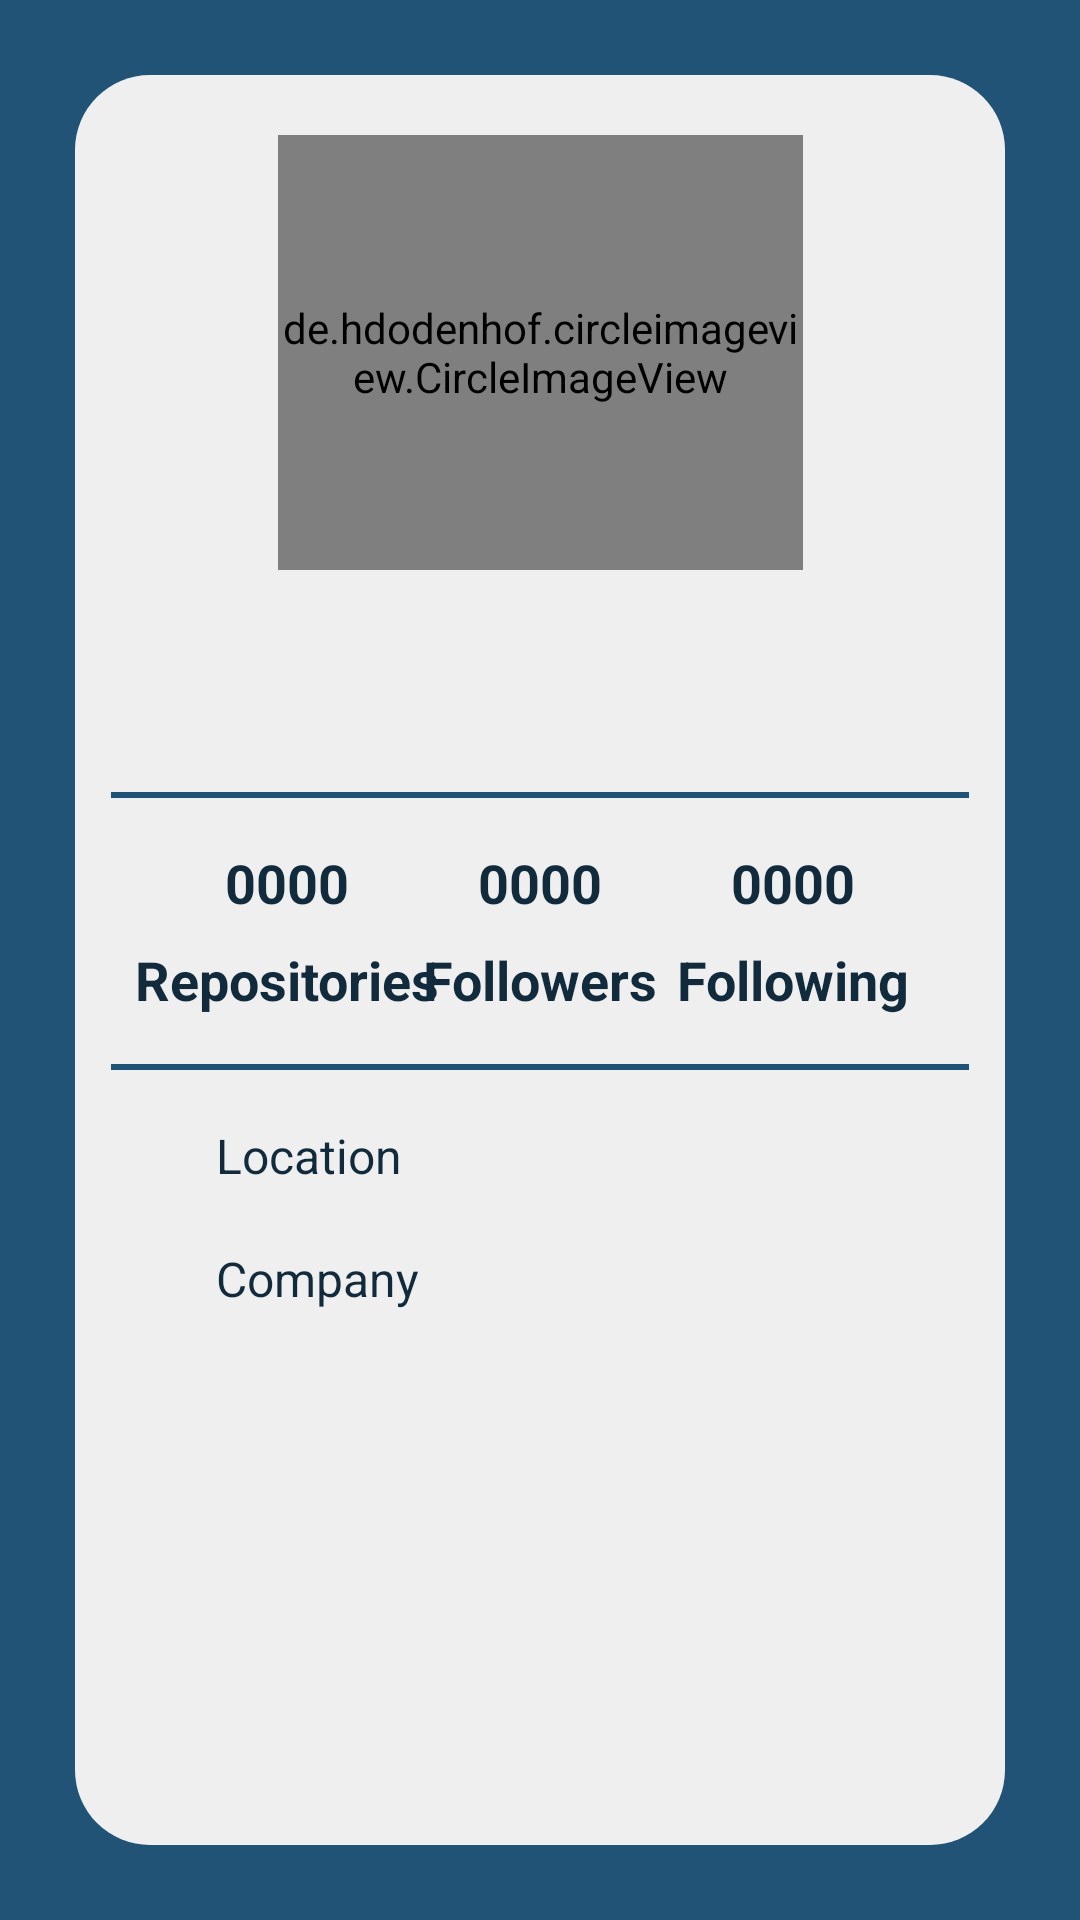

Android layout source for this screen:
<!-- AndroidManifest.xml: application theme Theme.UserGithubAplication -->
<!-- res/layout/activity_detail_user.xml -->
<?xml version="1.0" encoding="utf-8"?>
<androidx.constraintlayout.widget.ConstraintLayout xmlns:android="http://schemas.android.com/apk/res/android"
    xmlns:app="http://schemas.android.com/apk/res-auto"
    xmlns:tools="http://schemas.android.com/tools"
    android:layout_width="match_parent"
    android:layout_height="match_parent"
    android:background="@color/primary_soft"
    tools:context=".ui.details.UserDetailActivity">

    <View
        android:id="@+id/view"
        android:layout_width="0dp"
        android:layout_height="0dp"
        android:layout_marginStart="25dp"
        android:layout_marginTop="25dp"
        android:layout_marginEnd="25dp"
        android:layout_marginBottom="25dp"
        android:background="@drawable/transparent_backgroud"
        app:layout_constraintBottom_toBottomOf="parent"
        app:layout_constraintEnd_toEndOf="parent"
        app:layout_constraintStart_toStartOf="parent"
        app:layout_constraintTop_toTopOf="parent" />

    <de.hdodenhof.circleimageview.CircleImageView
        android:id="@+id/iv_detail_item_profile"
        android:layout_width="175dp"
        android:layout_height="145dp"
        android:layout_marginTop="20dp"
        app:layout_constraintEnd_toEndOf="@+id/view"
        app:layout_constraintStart_toStartOf="@+id/view"
        app:layout_constraintTop_toTopOf="@+id/view"
        tools:src="@tools:sample/avatars" />

    <TextView
        android:id="@+id/tv_detail_name"
        android:layout_width="wrap_content"
        android:layout_height="wrap_content"
        android:layout_marginTop="12dp"
        android:textSize="18sp"
        android:textStyle="bold"
        android:textColor="@color/primary_bold"
        app:layout_constraintEnd_toEndOf="@+id/iv_detail_item_profile"
        app:layout_constraintStart_toStartOf="@+id/iv_detail_item_profile"
        app:layout_constraintTop_toBottomOf="@+id/iv_detail_item_profile"
        tools:text="Username" />

    <TextView
        android:textColor="@color/primary_bold"
        android:id="@+id/tv_detail_usernames"
        android:layout_width="wrap_content"
        android:layout_height="wrap_content"
        android:textSize="16sp"
        android:textStyle="italic"
        app:layout_constraintEnd_toEndOf="@+id/iv_detail_item_profile"
        app:layout_constraintStart_toStartOf="@+id/iv_detail_item_profile"
        app:layout_constraintTop_toBottomOf="@+id/tv_detail_name"
        tools:text="github.com/username" />

    <View
        android:id="@+id/line_border"
        android:layout_width="0dp"
        android:layout_height="2dp"
        android:layout_marginStart="12dp"
        android:layout_marginTop="16dp"
        android:layout_marginEnd="12dp"
        android:background="@color/primary_soft"
        app:layout_constraintEnd_toEndOf="@+id/view"
        app:layout_constraintStart_toStartOf="@+id/view"
        app:layout_constraintTop_toBottomOf="@+id/tv_detail_usernames" />

    <TextView
        android:id="@+id/tv_detail_repository"
        android:layout_width="wrap_content"
        android:layout_height="wrap_content"
        android:layout_gravity="center"
        android:layout_marginStart="50dp"
        android:layout_marginTop="16dp"
        android:text="0000"
        android:textColor="@color/primary_bold"
        android:textSize="18sp"
        android:textStyle="bold"
        app:layout_constraintStart_toStartOf="@+id/view"
        app:layout_constraintTop_toBottomOf="@+id/line_border" />

    <TextView
        android:id="@+id/tv_followers_repository"
        android:layout_width="wrap_content"
        android:layout_height="wrap_content"
        android:layout_gravity="center"
        android:layout_marginTop="16dp"
        android:text="0000"
        android:textColor="@color/primary_bold"
        android:textSize="18sp"
        android:textStyle="bold"
        app:layout_constraintEnd_toStartOf="@+id/tv_following_repository"
        app:layout_constraintStart_toEndOf="@+id/tv_detail_repository"
        app:layout_constraintTop_toBottomOf="@+id/line_border" />

    <TextView
        android:id="@+id/tv_following_repository"
        android:layout_width="wrap_content"
        android:layout_height="wrap_content"
        android:layout_gravity="center"
        android:layout_marginTop="16dp"
        android:layout_marginEnd="50dp"
        android:text="0000"
        android:textColor="@color/primary_bold"
        android:textSize="18sp"
        android:textStyle="bold"
        app:layout_constraintEnd_toEndOf="@+id/view"
        app:layout_constraintTop_toBottomOf="@+id/line_border" />

    <TextView
        android:id="@+id/repository"
        android:layout_width="wrap_content"
        android:layout_height="wrap_content"
        android:layout_gravity="center"
        android:layout_marginTop="8dp"
        android:text="Repositories"
        android:textColor="@color/primary_bold"
        android:textSize="18sp"
        android:textStyle="bold"
        app:layout_constraintEnd_toEndOf="@+id/tv_detail_repository"
        app:layout_constraintStart_toStartOf="@+id/tv_detail_repository"
        app:layout_constraintTop_toBottomOf="@+id/tv_detail_repository" />

    <TextView
        android:id="@+id/Followers"
        android:layout_width="wrap_content"
        android:layout_height="wrap_content"
        android:layout_gravity="center"
        android:layout_marginTop="8dp"
        android:text="Followers"
        android:textColor="@color/primary_bold"
        android:textSize="18sp"
        android:textStyle="bold"
        app:layout_constraintEnd_toEndOf="@+id/tv_followers_repository"
        app:layout_constraintStart_toStartOf="@+id/tv_followers_repository"
        app:layout_constraintTop_toBottomOf="@+id/tv_followers_repository" />

    <TextView
        android:id="@+id/following"
        android:layout_width="wrap_content"
        android:layout_height="wrap_content"
        android:layout_gravity="center"
        android:layout_marginTop="8dp"
        android:text="Following"
        android:textColor="@color/primary_bold"
        android:textSize="18sp"
        android:textStyle="bold"
        app:layout_constraintEnd_toEndOf="@+id/tv_following_repository"
        app:layout_constraintStart_toStartOf="@+id/tv_following_repository"
        app:layout_constraintTop_toBottomOf="@+id/tv_following_repository" />

    <View
        android:id="@+id/line_border2"
        android:layout_width="0dp"
        android:layout_height="2dp"
        android:layout_marginStart="12dp"
        android:layout_marginTop="16dp"
        android:layout_marginEnd="12dp"
        android:background="@color/primary_soft"
        app:layout_constraintEnd_toEndOf="@+id/view"
        app:layout_constraintStart_toStartOf="@+id/view"
        app:layout_constraintTop_toBottomOf="@+id/Followers" />

    <ImageView
        android:id="@+id/imageView"
        android:layout_width="25dp"
        android:layout_height="25dp"
        android:layout_marginTop="16dp"
        android:src="@drawable/ic_baseline_location_city_24"
        app:layout_constraintStart_toStartOf="@+id/line_border2"
        app:layout_constraintTop_toBottomOf="@+id/line_border2"
        app:tint="@color/primary_bold" />

    <TextView
        android:id="@+id/tv_detail_location"
        android:layout_width="0dp"
        android:layout_height="wrap_content"
        android:layout_marginStart="10dp"
        android:maxLength="50"
        android:maxLines="1"
        android:text="Location"
        android:textColor="@color/primary_bold"
        android:textSize="16sp"
        app:layout_constraintBottom_toBottomOf="@+id/imageView"
        app:layout_constraintStart_toEndOf="@+id/imageView"
        app:layout_constraintTop_toTopOf="@+id/imageView" />

    <ImageView
        android:id="@+id/imageView2"
        android:layout_width="25dp"
        android:layout_height="25dp"
        android:layout_marginTop="16dp"
        android:src="@drawable/ic_baseline_work_24"
        app:layout_constraintStart_toStartOf="@+id/imageView"
        app:layout_constraintTop_toBottomOf="@+id/imageView"
        app:tint="@color/primary_bold" />

    <TextView
        android:id="@+id/tv_detail_company"
        android:layout_width="0dp"
        android:layout_height="wrap_content"
        android:layout_marginStart="10dp"
        android:maxLength="50"
        android:maxLines="1"
        android:text="Company"
        android:textColor="@color/primary_bold"
        android:textSize="16sp"
        app:layout_constraintBottom_toBottomOf="@+id/imageView2"
        app:layout_constraintStart_toEndOf="@+id/imageView2"
        app:layout_constraintTop_toTopOf="@+id/imageView2" />

</androidx.constraintlayout.widget.ConstraintLayout>
<!-- resources referenced by this layout -->
<resources>
  <color name="primary_bold">#112B3C</color>
  <color name="primary_soft">#205375</color>
  <!-- drawable transparent_backgroud (drawable) -->
  <?xml version="1.0" encoding="utf-8"?>
  <shape xmlns:android="http://schemas.android.com/apk/res/android"
      android:shape="rectangle">
  
      <solid android:color="@color/on_primary_soft" />
  
      <corners android:radius="25dp"/>
  
  </shape>
  <style name="Theme.UserGithubAplication" parent="Theme.MaterialComponents.DayNight.DarkActionBar">
          
          <item name="colorPrimary">@color/primary_soft</item>
          <item name="colorPrimaryVariant">@color/primary_bold</item>
          <item name="colorOnPrimary">@color/on_primary_soft</item>
          
          <item name="colorSecondary">#60935D</item>
          <item name="colorSecondaryVariant">#558B6E</item>
          <item name="colorOnSecondary">#EFEFEF</item>
          
          <item name="android:statusBarColor" tools:targetApi="l">@color/primary_soft</item>
          
      </style>
  <color name="on_primary_soft">#EFEFEF</color>
</resources>
